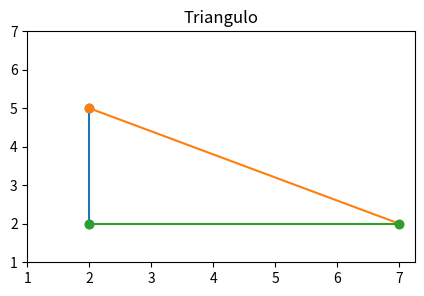

Write the Python code that produced this figure.

import matplotlib.pyplot as plt

fig, grafica = plt.subplots(figsize = (5, 3))

plt.plot([2, 2], [5, 2], marker = "o")
plt.plot([2, 7], [5, 2], marker = "o")
plt.plot([2, 7], [2, 2], marker = "o")

grafica.set_yticks(range(1, 8))
grafica.set_xticks(range(1, 8))

plt.title("Triangulo")
plt.show()